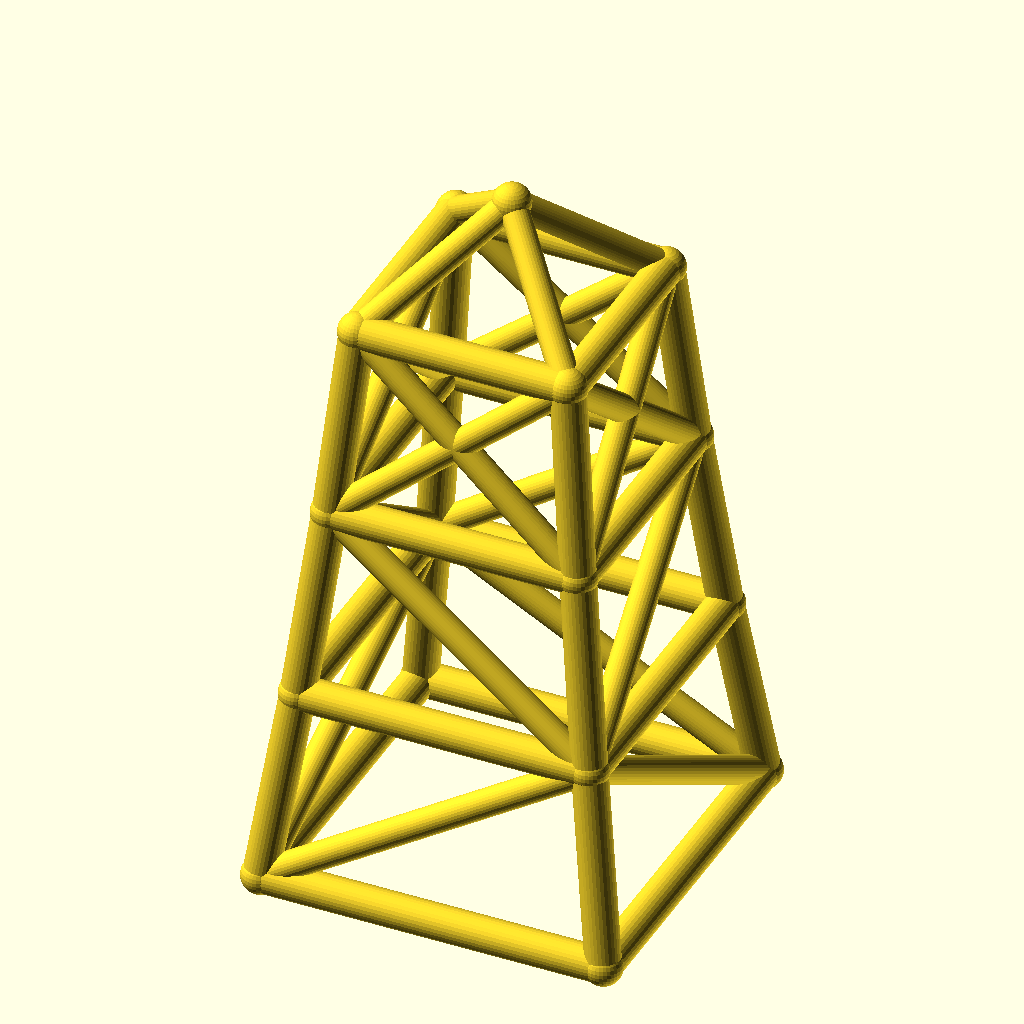
Cell 1 — every parameter at its default value.
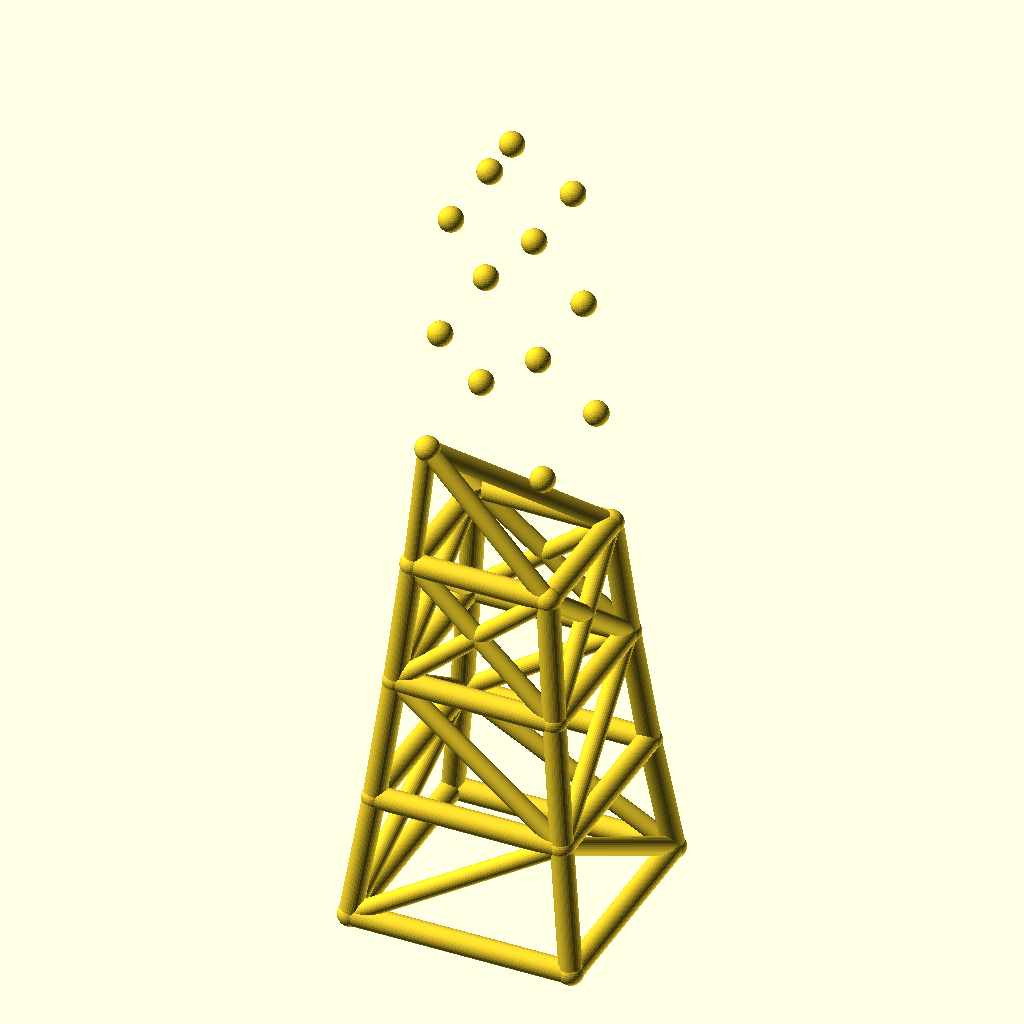
Cell 2: levels = 6 (everything else at default).
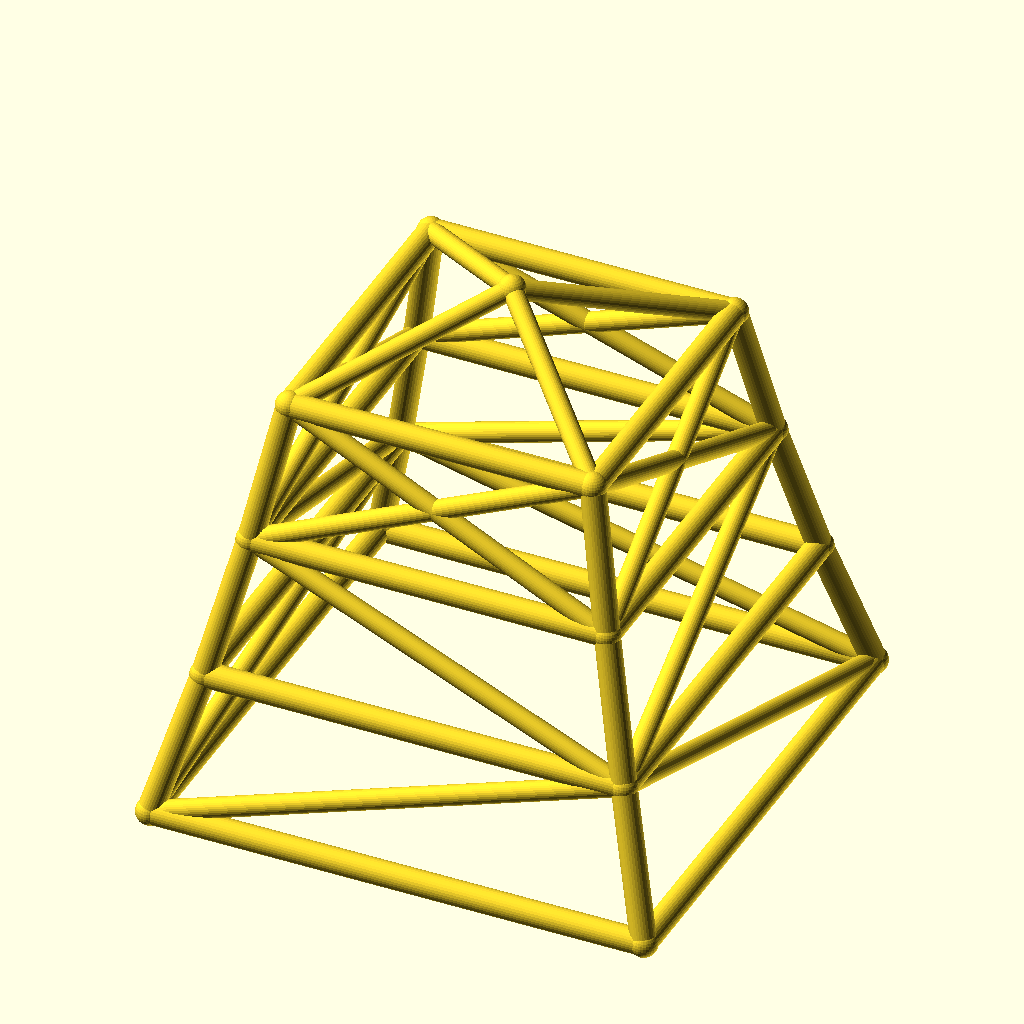
Cell 3: the same model with base_w = 160.
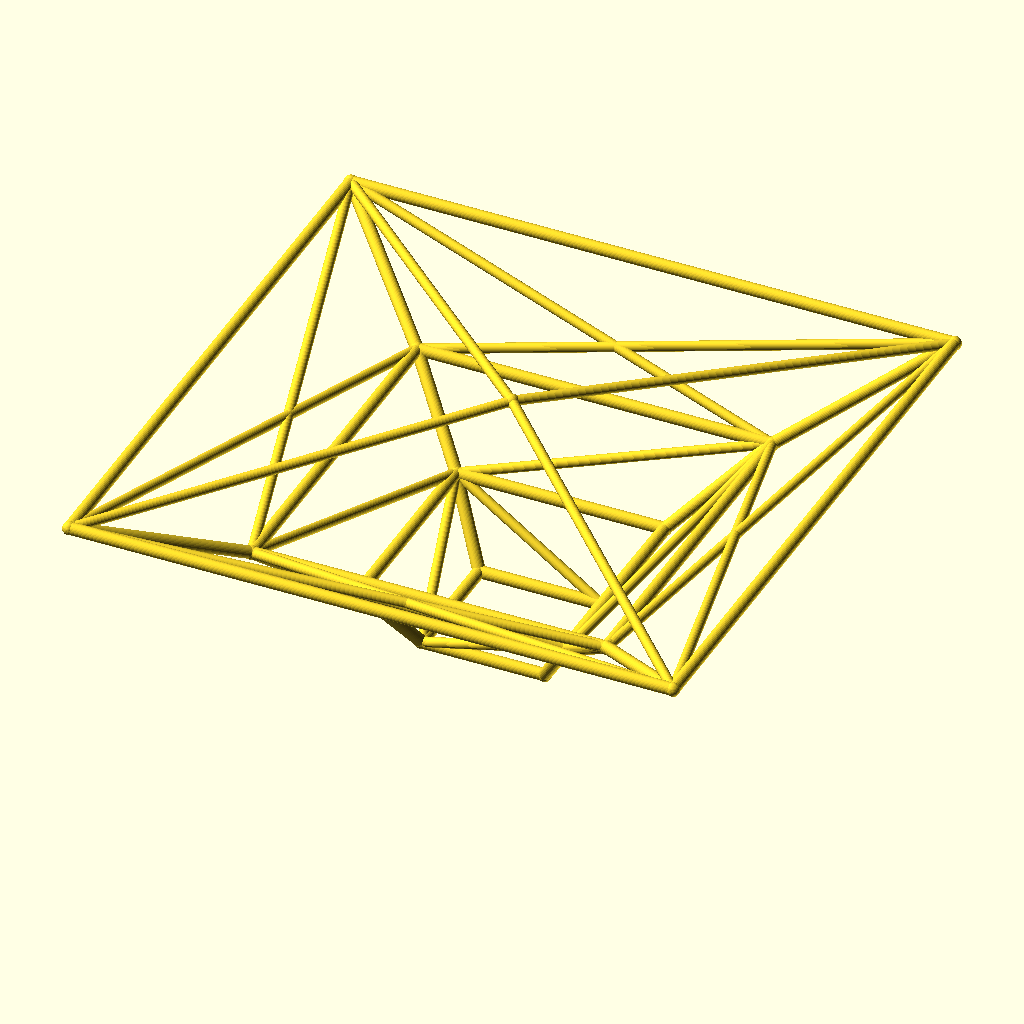
Cell 4: the same model with taper = 1.7.
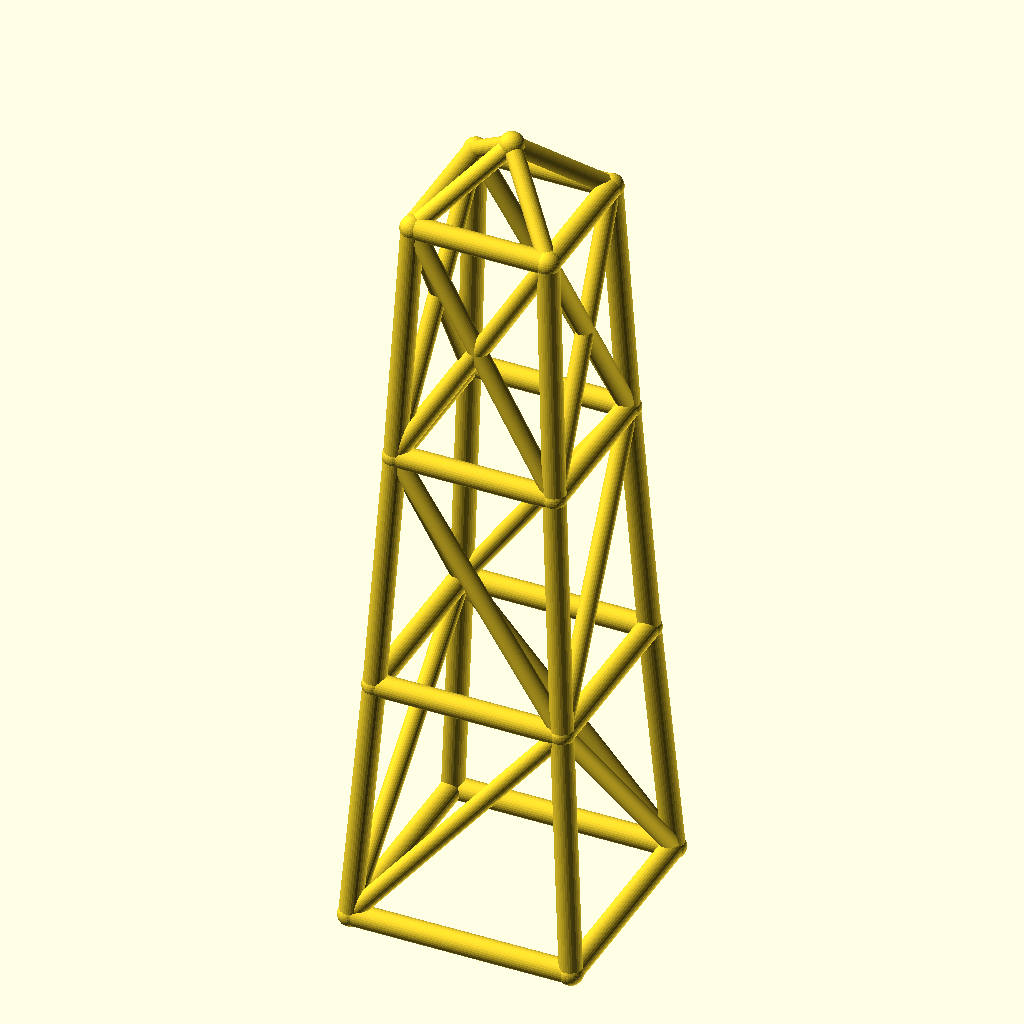
Cell 5: the same model with level_h = 90.
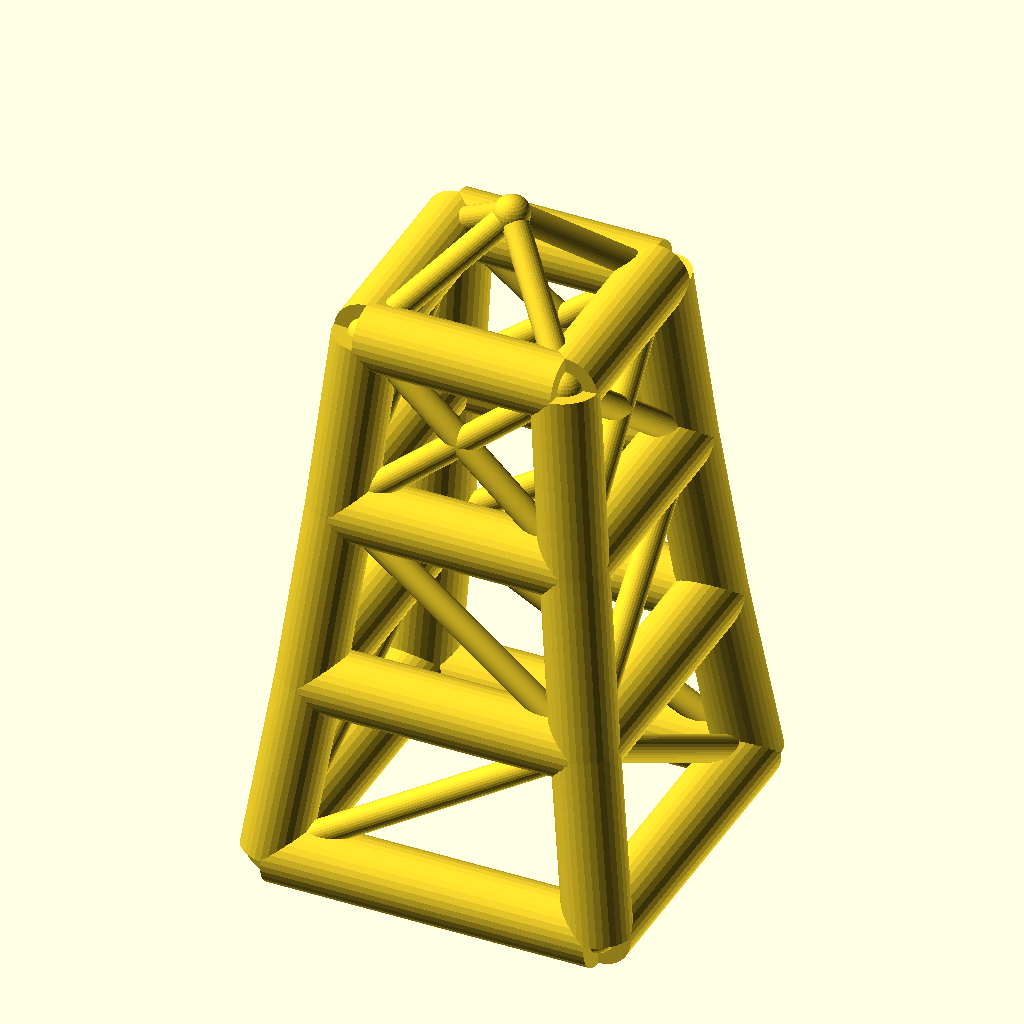
Cell 6: leg_r = 8 (everything else at default).
All cells are drawn from the same view direction (rotation 55°, 0°, 25°, orthographic, colour scheme Cornfield), but the view is re-fitted for each cell, so position and scale can differ between cells as well as the parameter.
OpenSCAD source file optional_data/data/wire2/masttowers/scene_0210.scad:
$fn = 32;

// ----------------------------------------------------------------------
// Tapered four-leg tower: 3 levels, base 80 mm, taper 0.85 per level
// ----------------------------------------------------------------------

// --- parameters (mm) ---
levels = 3;               // number of tower levels
base_w = 80;              // bottom ring width (X and Y)
taper = 0.85;             // ring width multiplier per level
level_h = 45;             // height of one level
leg_r = 4;                // leg / ring member radius
brace_r = 3.2;            // diagonal brace radius
joint_r = 4.4;            // joint ball radius
crown_h = 25;             // crown mast height above the top ring

bbox_x = base_w + 2 * joint_r;  // overall X, joints included
bbox_y = base_w + 2 * joint_r;  // overall Y, joints included
bbox_z = levels * level_h + crown_h + 2 * joint_r;  // overall Z, joints included
leg_d = 2 * leg_r;  // leg / ring stock diameter
brace_d = 2 * brace_r;  // brace stock diameter
joint_d = 2 * joint_r;  // joint ball diameter
top_w = base_w * pow(taper, levels);  // width of the top ring
nodes = concat([for (lvl = [0 : levels], sx = [-1, 1], sy = [-1, 1]) [sx * base_w * pow(taper, lvl) / 2, sy * base_w * pow(taper, lvl) / 2, lvl * level_h]], [[0, 0, levels * level_h + crown_h]]);

module member(a, b, r) {
  /* round stock from joint a to joint b, ends buried in the joint balls */
  d = b - a;
  length = norm(d);
  translate(a) rotate([0, acos(d[2] / length), atan2(d[1], d[0])])
    cylinder(h = length, r = r);
}

module joint(p, r) {
  /* ball at the joint centre, fatter than every member meeting there */
  translate(p) sphere(r = r);
}

/* members - each call is one graph edge */
member(nodes[0], nodes[4], leg_r);
member(nodes[1], nodes[5], leg_r);
member(nodes[2], nodes[6], leg_r);
member(nodes[3], nodes[7], leg_r);
member(nodes[4], nodes[8], leg_r);
member(nodes[5], nodes[9], leg_r);
member(nodes[6], nodes[10], leg_r);
member(nodes[7], nodes[11], leg_r);
member(nodes[8], nodes[12], leg_r);
member(nodes[9], nodes[13], leg_r);
member(nodes[10], nodes[14], leg_r);
member(nodes[11], nodes[15], leg_r);
member(nodes[0], nodes[1], leg_r);
member(nodes[2], nodes[3], leg_r);
member(nodes[0], nodes[2], leg_r);
member(nodes[1], nodes[3], leg_r);
member(nodes[4], nodes[5], leg_r);
member(nodes[6], nodes[7], leg_r);
member(nodes[4], nodes[6], leg_r);
member(nodes[5], nodes[7], leg_r);
member(nodes[8], nodes[9], leg_r);
member(nodes[10], nodes[11], leg_r);
member(nodes[8], nodes[10], leg_r);
member(nodes[9], nodes[11], leg_r);
member(nodes[12], nodes[13], leg_r);
member(nodes[14], nodes[15], leg_r);
member(nodes[12], nodes[14], leg_r);
member(nodes[13], nodes[15], leg_r);
member(nodes[0], nodes[5], brace_r);
member(nodes[3], nodes[6], brace_r);
member(nodes[0], nodes[6], brace_r);
member(nodes[3], nodes[5], brace_r);
member(nodes[5], nodes[8], brace_r);
member(nodes[6], nodes[11], brace_r);
member(nodes[6], nodes[8], brace_r);
member(nodes[5], nodes[11], brace_r);
member(nodes[8], nodes[13], brace_r);
member(nodes[9], nodes[12], brace_r);
member(nodes[10], nodes[15], brace_r);
member(nodes[11], nodes[14], brace_r);
member(nodes[8], nodes[14], brace_r);
member(nodes[10], nodes[12], brace_r);
member(nodes[9], nodes[15], brace_r);
member(nodes[11], nodes[13], brace_r);
member(nodes[12], nodes[16], brace_r);
member(nodes[13], nodes[16], brace_r);
member(nodes[14], nodes[16], brace_r);
member(nodes[15], nodes[16], brace_r);

/* joint balls */
for (p = nodes) joint(p, joint_r);
Customizer parameters (derived from the source; name, type, default, range or options):
levels: number, default 3
base_w: number, default 80
taper: number, default 0.85
level_h: number, default 45
leg_r: number, default 4
brace_r: number, default 3.2
joint_r: number, default 4.4
crown_h: number, default 25
